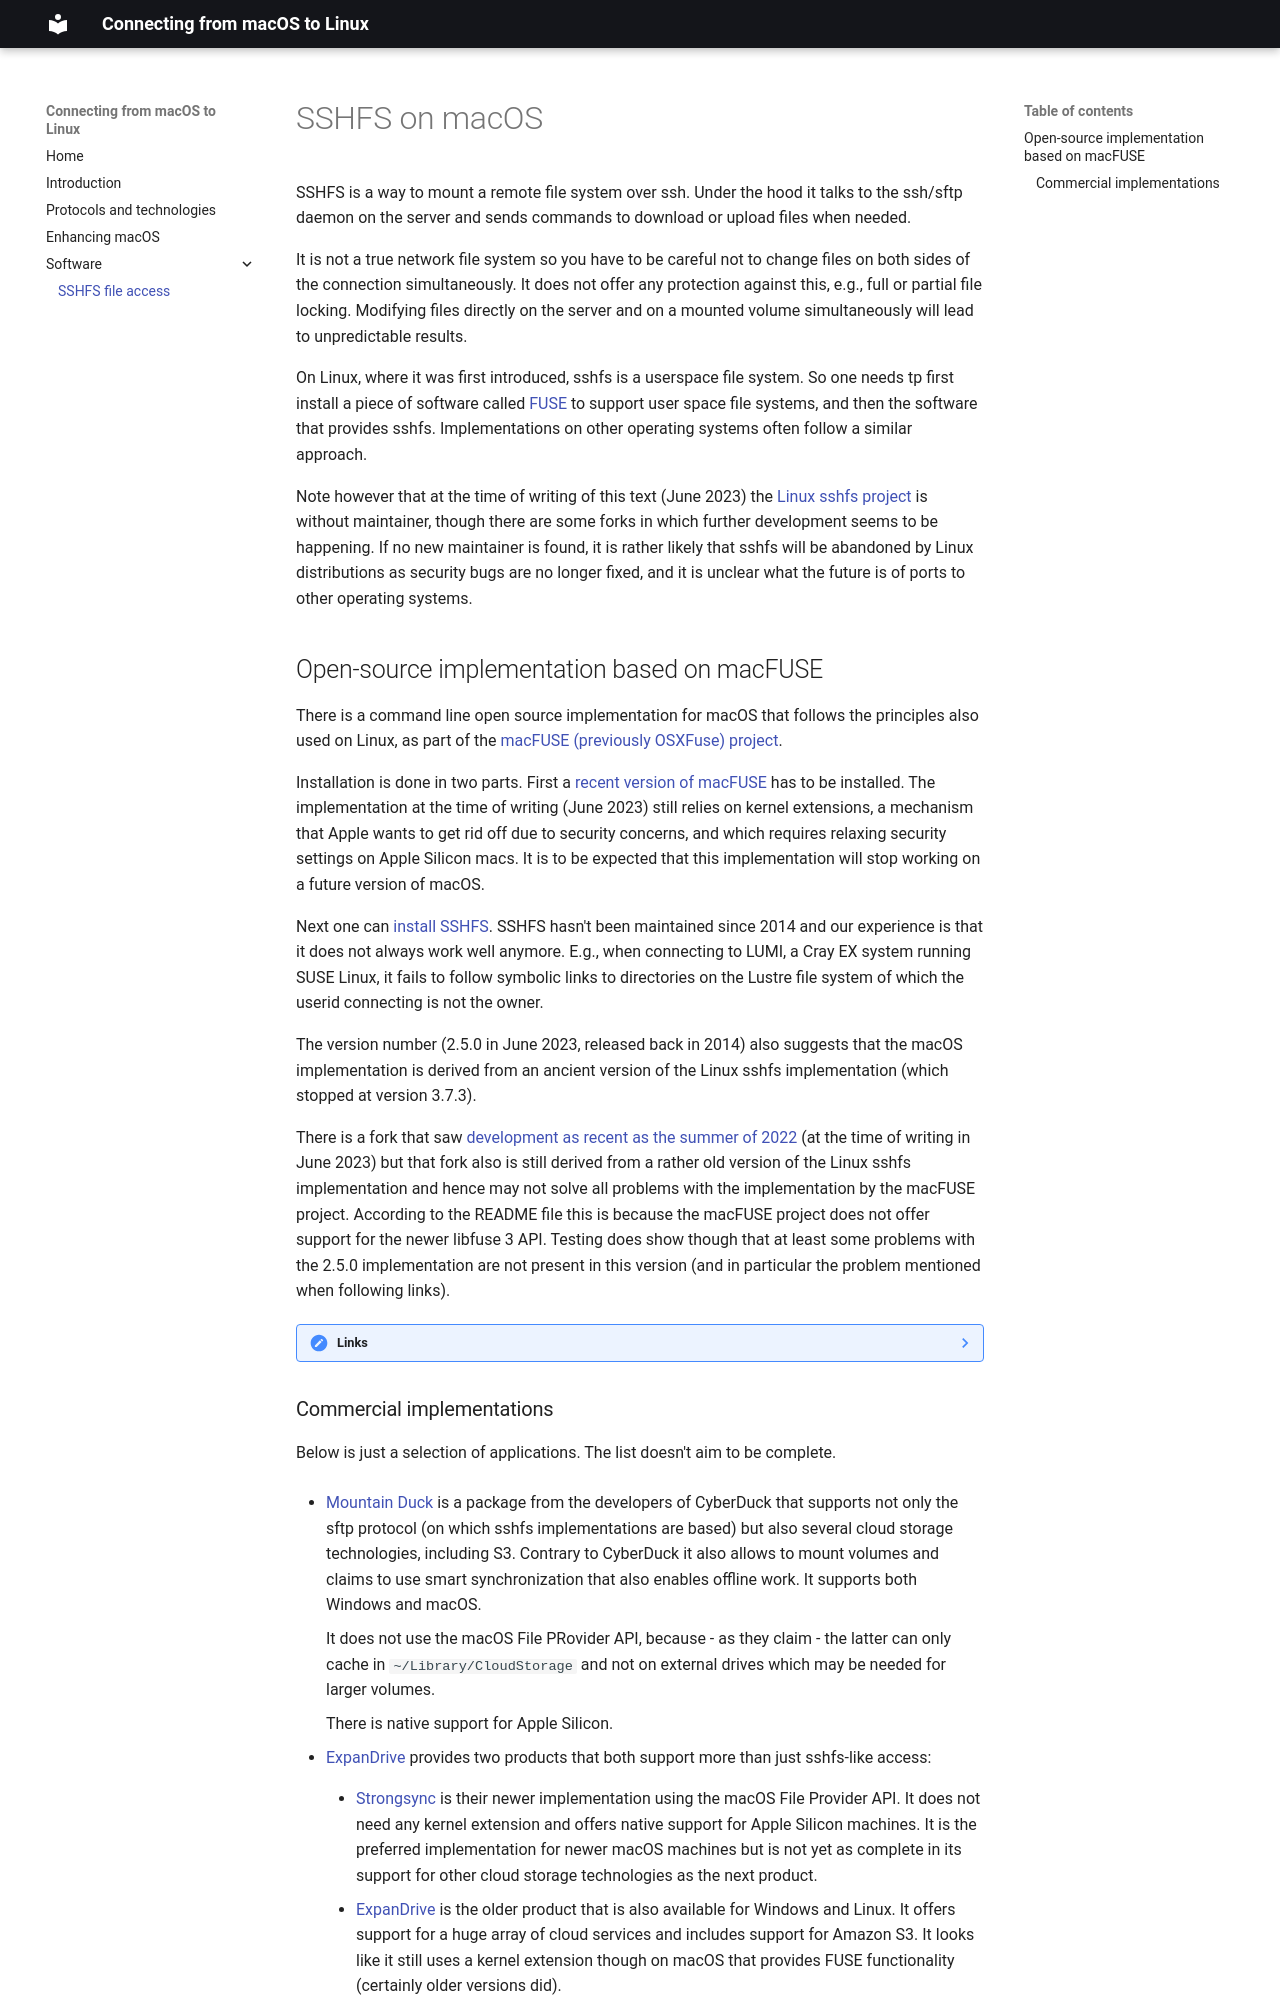

repository: klust/macos-to-linux · page: 3_Software/3_03_SSHFS/index.html · generator: mkdocs

# SSHFS on macOS

SSHFS is a way to mount a remote file system over ssh. Under the hood it talks to 
the ssh/sftp daemon on the server and sends commands to download or upload files when
needed.

It is not a true network file system so you have to be careful not to change files
on both sides of the connection simultaneously. It does not offer any protection
against this, e.g., full or partial file locking. Modifying files directly on 
the server and on a mounted volume simultaneously will lead to unpredictable results.

On Linux, where it was first introduced, sshfs is a userspace file system. So one needs
tp first install a piece of software called [FUSE](https://www.kernel.org/doc/html/next/filesystems/fuse.html)
to support user space file systems, and then the software that provides sshfs. 
Implementations on other operating systems often follow a similar approach.

Note however that at the time of writing of this text (June 2023) the
[Linux sshfs project](https://github.com/libfuse/sshfs) is without maintainer, though there are
some forks in which further development seems to be happening. If no new maintainer is
found, it is rather likely that sshfs will be abandoned by Linux distributions as security bugs
are no longer fixed, and it is unclear what the future is of ports to other operating systems.


## Open-source implementation based on macFUSE

There is a command line open source implementation for macOS that follows the principles also
used on Linux, as part of the [macFUSE (previously OSXFuse) project](https://osxfuse.github.io/).

Installation is done in two parts. First a 
[recent version of macFUSE](https://github.com/osxfuse/osxfuse/releases) 
has to be installed. 
The implementation at the time of writing (June 2023) still relies on kernel extensions, a mechanism 
that Apple wants to get rid off due to security concerns, and which requires relaxing security
settings on Apple Silicon macs. It is to be expected that this implementation will stop working on 
a future version of macOS. 

Next one can [install SSHFS](https://github.com/osxfuse/osxfuse/releases). SSHFS hasn't been maintained
since 2014 and our experience is that it does not always work well anymore. E.g., when connecting to 
LUMI, a Cray EX system running SUSE Linux, it fails to follow symbolic links to directories on the 
Lustre file system of which the userid connecting is not the owner.

The version number (2.5.0 in June 2023, released back in 2014) also suggests that the macOS implementation
is derived from an ancient version of the Linux sshfs implementation (which stopped at version 3.7.3).

There is a fork that saw [development as recent as the summer of 2022](https://github.com/tormodwill/macSSHFS)
(at the time of writing in June 2023) but that fork also is still derived 
from a rather old version of the Linux sshfs implementation and hence may not solve all problems with 
the implementation by the macFUSE project. According to the README file this is because the macFUSE 
project does not offer support for the newer libfuse 3 API. Testing does show though that at least
some problems with the 2.5.0 implementation are not present in this version (and in particular
the problem mentioned when following links).


??? Note "Links"
    -   [macFUSE GitHub repository]()
    -   [sshfs in the macFUSE proejct GitHub repository](https://github.com/osxfuse/sshfs)
    -   [A forkof the macFUSE sshfs implementation](https://github.com/tormodwill/macSSHFS)
